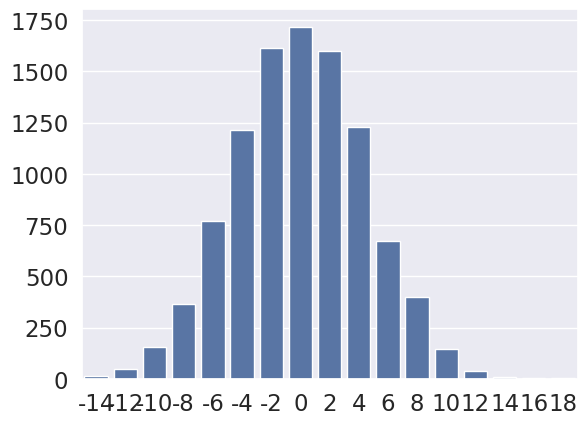

This chart was generated by the following Python code:
import seaborn as sns
import numpy as np
import matplotlib.pyplot as plt
import pandas as pd

data = {}
# количество шариков
N = 10000
# количество уровней
level = 20
for _ in range(N):
    index = 0
    for _ in range(level):
        index += np.random.choice([-1, 1])
    data.setdefault(index, 0)
    data[index] += 1

# Set the font scale
sns.set(font_scale=1.5)

# Create the bar plot using seaborn
sns.barplot(x=list(data.keys()), y=list(data.values()))
#
# # Set the x-axis label and rotate the labels
# plt.xlabel('Index')
# plt.xticks(rotation=45)
#
# # Set the y-axis label
# plt.ylabel('Count')
#
# # Set the title
# plt.title('Distribution of Index')
#
# # Adjust the figure size
# plt.figure(figsize=(12, 6))
#
# # Show the plot
# plt.show()